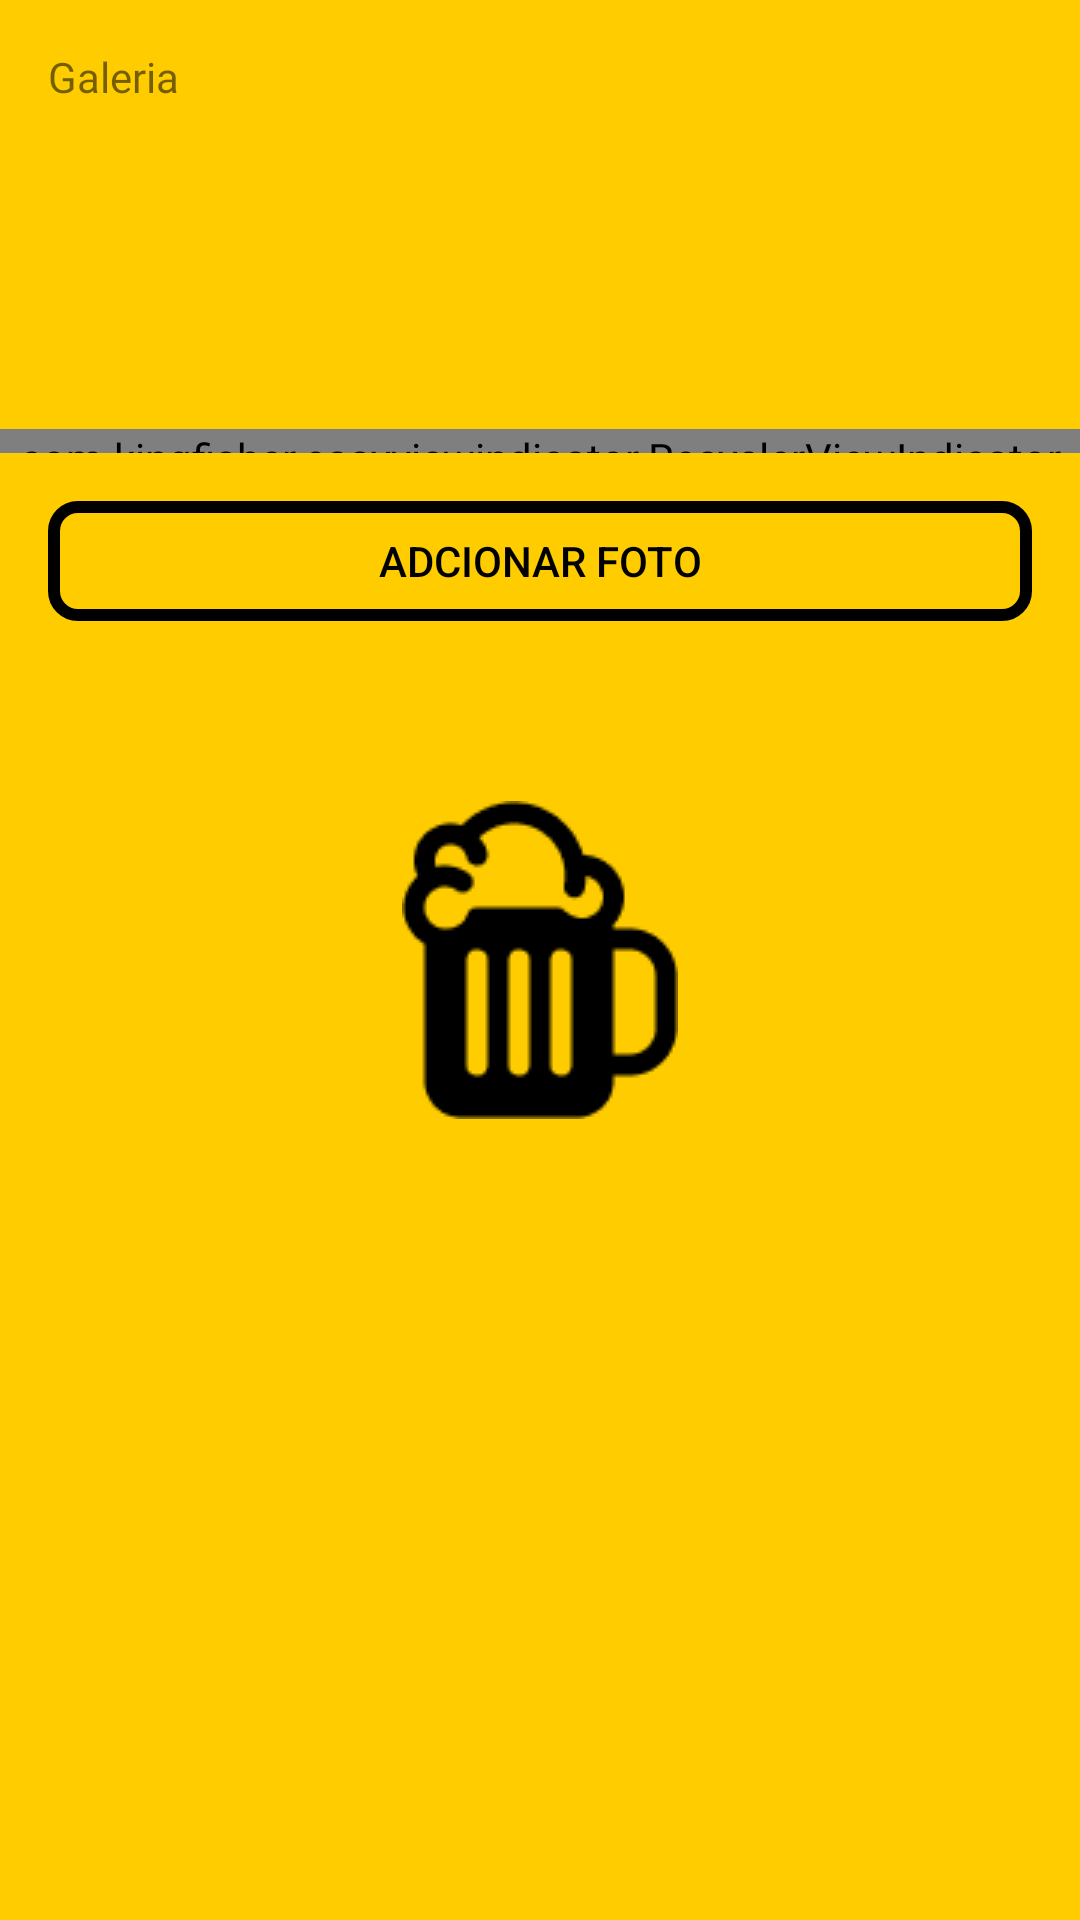

The Android layout XML behind this screen, and the referenced resources:
<!-- AndroidManifest.xml: application theme Theme.BreweryBees.Splash -->
<!-- res/layout/fragment_gallery.xml -->
<?xml version="1.0" encoding="utf-8"?>
<androidx.constraintlayout.widget.ConstraintLayout xmlns:android="http://schemas.android.com/apk/res/android"
    xmlns:app="http://schemas.android.com/apk/res-auto"
    xmlns:tools="http://schemas.android.com/tools"
    android:id="@+id/galleryFragment"
    android:layout_width="match_parent"
    android:layout_height="match_parent"
    tools:context=".ui.details.GalleryFragment">

    <TextView
        android:id="@+id/gallery_title"
        android:layout_width="wrap_content"
        android:layout_height="wrap_content"
        android:layout_marginHorizontal="16dp"
        android:layout_marginTop="16dp"
        android:fontFamily="@font/quicksand_regular"
        android:text="@string/title_gallery"
        android:textSize="14sp"
        app:layout_constraintEnd_toEndOf="parent"
        app:layout_constraintHorizontal_bias="0.0"
        app:layout_constraintStart_toStartOf="parent"
        app:layout_constraintTop_toTopOf="parent" />

    <androidx.recyclerview.widget.RecyclerView
        android:id="@+id/galleryRecyclerView"
        android:layout_width="wrap_content"
        android:layout_height="88dp"
        android:layout_marginStart="10dp"
        android:layout_marginTop="4dp"
        android:orientation="horizontal"
        app:layoutManager="androidx.recyclerview.widget.LinearLayoutManager"
        app:layout_constraintEnd_toEndOf="parent"
        app:layout_constraintStart_toStartOf="parent"
        app:layout_constraintTop_toBottomOf="@id/gallery_title"
        tools:listitem="@layout/gallery_item" />

    <com.kingfisher.easyviewindicator.RecyclerViewIndicator
        android:id="@+id/galleryViewIndicator"
        android:layout_width="match_parent"
        android:layout_marginTop="16dp"
        android:layout_height="8dp"
        app:avi_animation_enable="false"
        app:avi_drawable="@drawable/black_radius"
        app:avi_drawable_unselected="@drawable/gray_radius"
        app:avi_height="6dp"
        app:avi_width="6dp"
        app:avi_margin="8dp"
        app:layout_constraintTop_toBottomOf="@+id/galleryRecyclerView">

    </com.kingfisher.easyviewindicator.RecyclerViewIndicator>

    <Button
        android:id="@+id/gallery_item_btnAdd"
        android:text="ADCIONAR FOTO"
        android:layout_width="0dp"
        android:layout_height="40dp"
        android:layout_margin="16dp"
        android:textColor="@color/black"
        android:background="@drawable/shape_transp"
        android:queryBackground="@android:color/transparent"
        app:layout_constraintEnd_toEndOf="@id/galleryViewIndicator"
        app:layout_constraintStart_toStartOf="@id/galleryViewIndicator"
        app:layout_constraintTop_toBottomOf="@id/galleryViewIndicator" />
</androidx.constraintlayout.widget.ConstraintLayout>
<!-- res/layout/gallery_item.xml (included above) -->
<?xml version="1.0" encoding="utf-8"?>
<com.google.android.material.card.MaterialCardView
    xmlns:android="http://schemas.android.com/apk/res/android"
    xmlns:app="http://schemas.android.com/apk/res-auto"
    android:layout_width="88dp"
    android:layout_height="88dp"
    android:layout_marginLeft="8dp"
    android:layout_marginRight="8dp"
    android:background="@color/white"
    >

    <androidx.constraintlayout.widget.ConstraintLayout
        android:id="@+id/gallery_item"
        android:layout_width="match_parent"
        android:layout_height="match_parent">

        <ImageView
            android:id="@+id/gallery_item_img"
            android:layout_width="88dp"
            android:layout_height="88dp"
            android:contentDescription="@string/logo_brewery"
            android:scaleType="centerCrop"
            app:layout_constraintBottom_toBottomOf="parent"
            app:layout_constraintEnd_toEndOf="@id/gallery_item"
            app:layout_constraintStart_toStartOf="@id/gallery_item"
            app:layout_constraintTop_toTopOf="@id/gallery_item"
            app:srcCompat="@drawable/bar" />

        <TextView
            android:id="@+id/galleryText"
            android:layout_width="match_parent"
            android:layout_height="wrap_content"
            app:layout_constraintEnd_toEndOf="parent"
            app:layout_constraintStart_toStartOf="parent"
            app:layout_constraintTop_toTopOf="parent"/>


    </androidx.constraintlayout.widget.ConstraintLayout>
</com.google.android.material.card.MaterialCardView>
<!-- resources referenced by this layout -->
<resources>
  <color name="black">#FF000000</color>
  <color name="white">#FFFFFFFF</color>
  <!-- drawable bar: jpg bitmap (drawable, 40724 bytes) -->
  <!-- drawable black_radius (drawable-v24) -->
  <?xml version="1.0" encoding="utf-8"?>
  <shape xmlns:android="http://schemas.android.com/apk/res/android"
         android:shape="oval">
      <solid
          android:color="@color/black"/>
  </shape>
  <!-- drawable shape_transp (drawable) -->
  <?xml version="1.0" encoding="utf-8"?>
  <shape xmlns:android="http://schemas.android.com/apk/res/android"
      android:shape="rectangle">
  
      <corners android:radius="8dp"/>
  
      <stroke
          android:color="@color/black"
          android:width="4dp"
          />
      <solid android:color="@android:color/transparent" />
  
  </shape>
  <string name="logo_brewery">logo da cervejaria</string>
  <string name="title_gallery">Galeria</string>
  <style name="Theme.BreweryBees.Splash">
          <item name="android:statusBarColor">@color/yellow_bees</item>
          <item name="android:windowBackground">@drawable/splash_bg</item>
      </style>
  <color name="yellow_bees">#FFCC00</color>
  <!-- drawable splash_bg (drawable) -->
  <?xml version="1.0" encoding="utf-8"?>
  <layer-list xmlns:android="http://schemas.android.com/apk/res/android">
      <item android:drawable="@color/yellow_bees"/>
      <item>
          <bitmap
              android:gravity="center"
              android:src="@drawable/copo_cerveja"/>
      </item>
  </layer-list>
  <!-- drawable copo_cerveja: png bitmap (drawable, 1529 bytes) -->
</resources>
